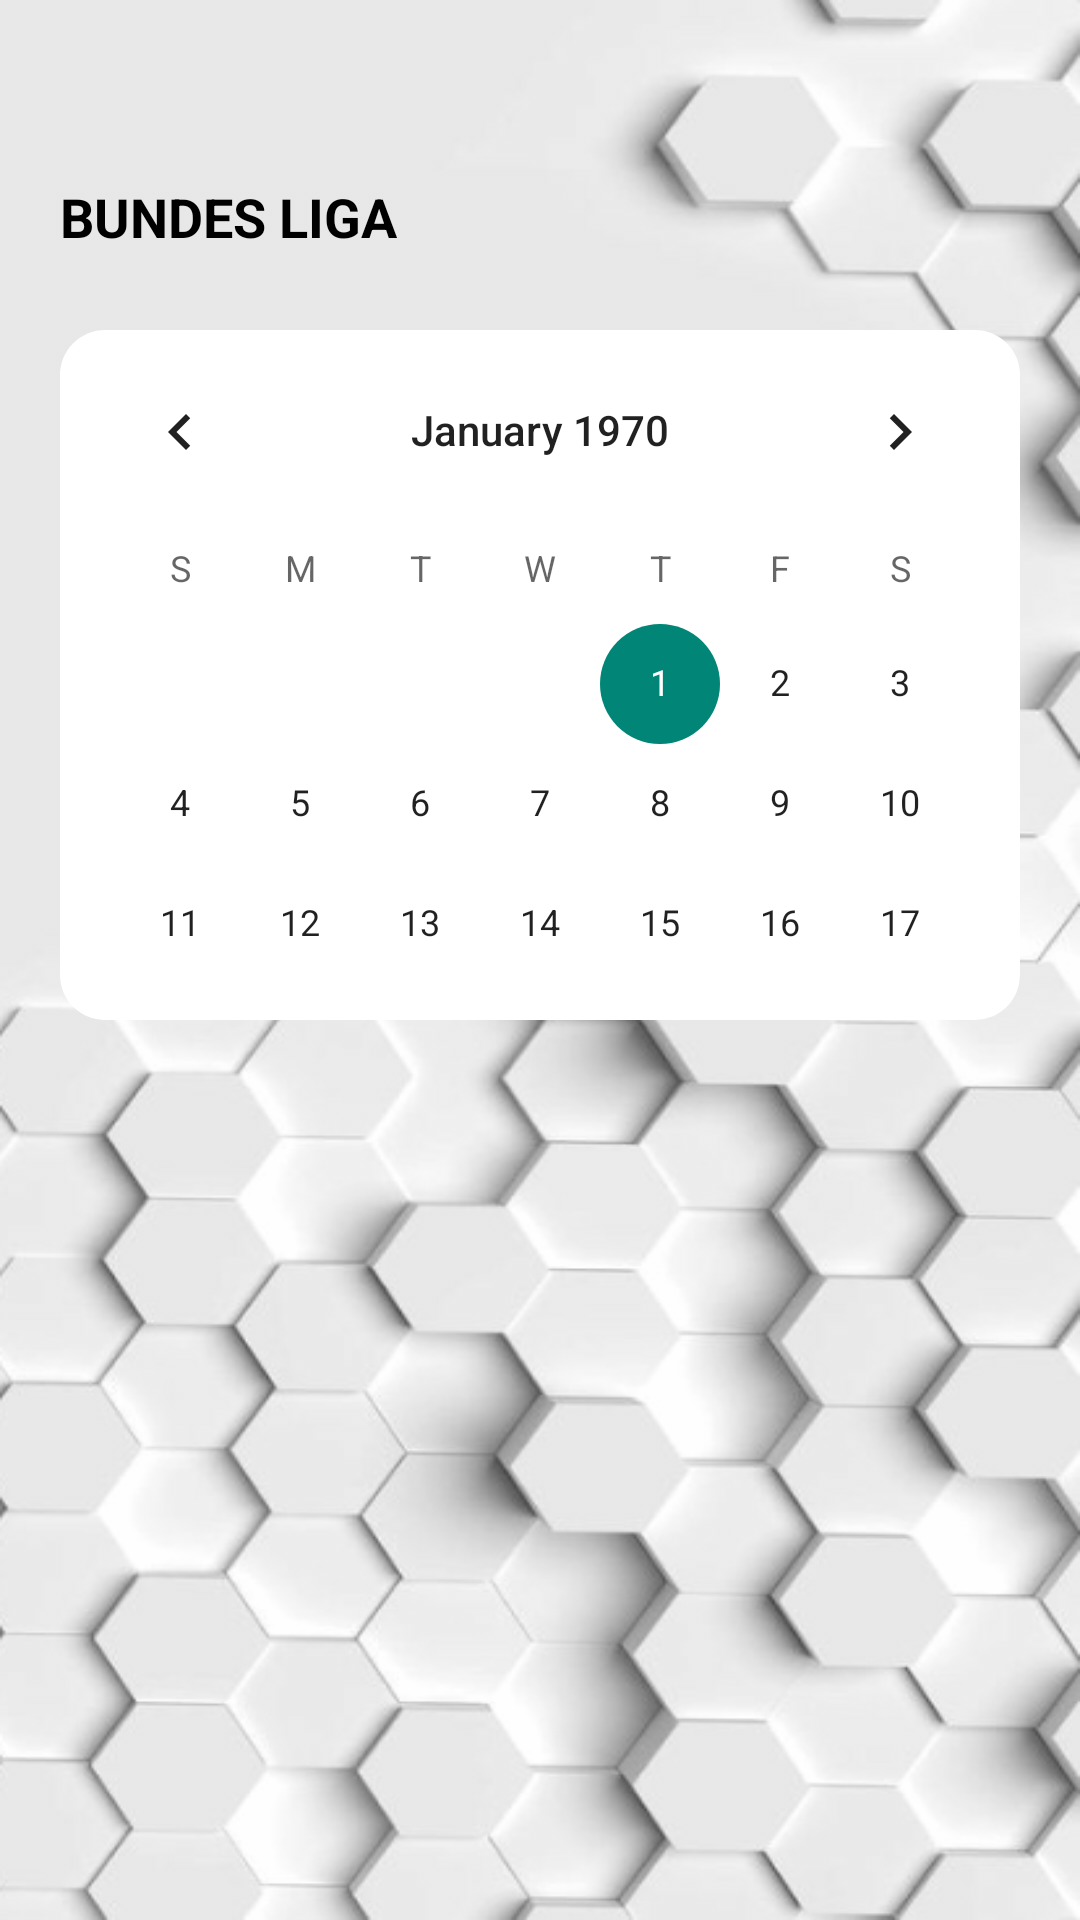

This screen was rendered from an Android layout file. Write that file and the resources it references.
<!-- AndroidManifest.xml: application theme Theme.AppCompat.Light.NoActionBar -->
<!-- res/layout/fragment_bundes_liga.xml -->
<?xml version="1.0" encoding="utf-8"?>
<FrameLayout xmlns:android="http://schemas.android.com/apk/res/android"
    xmlns:tools="http://schemas.android.com/tools"
    android:layout_width="match_parent"
    android:layout_height="match_parent"
    android:background="@drawable/bg_app"
    tools:context=".HomeScreen.BundesLigaFragment">

    <ImageView
        android:id="@+id/imgBack"
        android:background="@drawable/ic_arrow_back_black"
        android:layout_marginLeft="20dp"
        android:layout_marginTop="20dp"
        android:layout_width="28dp"
        android:layout_height="28dp"></ImageView>

    <TextView
        android:layout_marginTop="60dp"
        android:layout_marginLeft="20dp"
        android:text="@string/txt_bundes"
        android:textColor="@color/black"
        android:textSize="18sp"
        android:textStyle="bold"
        android:textAllCaps="true"
        android:layout_width="wrap_content"
        android:layout_height="wrap_content"></TextView>

    <ScrollView
        android:scrollbars="none"
        android:layout_marginTop="110dp"
        android:layout_marginLeft="20dp"
        android:layout_marginRight="20dp"
        android:background="@drawable/bg_calender"
        android:layout_width="match_parent"
        android:layout_height="230dp">
        <CalendarView
            android:layout_width="match_parent"
            android:layout_height="wrap_content"></CalendarView>
    </ScrollView>

    <ListView
        android:id="@+id/lvBundes"
        android:layout_marginTop="390dp"
        android:layout_marginLeft="20dp"
        android:layout_marginRight="20dp"
        android:background="@drawable/bg_listview"
        android:layout_width="match_parent"
        android:layout_height="wrap_content"></ListView>





</FrameLayout>
<!-- resources referenced by this layout -->
<resources>
  <color name="black">#FF000000</color>
  <!-- drawable bg_app: png bitmap (drawable, 147516 bytes) -->
  <!-- drawable bg_calender (drawable-v24) -->
  <?xml version="1.0" encoding="utf-8"?>
  <shape xmlns:android="http://schemas.android.com/apk/res/android">
      <solid android:color="@color/white"></solid>
      <corners android:radius="15dp"></corners>
  
  </shape>
  <string name="txt_bundes">Bundes Liga</string>
  <color name="white">#FFFFFFFF</color>
</resources>
